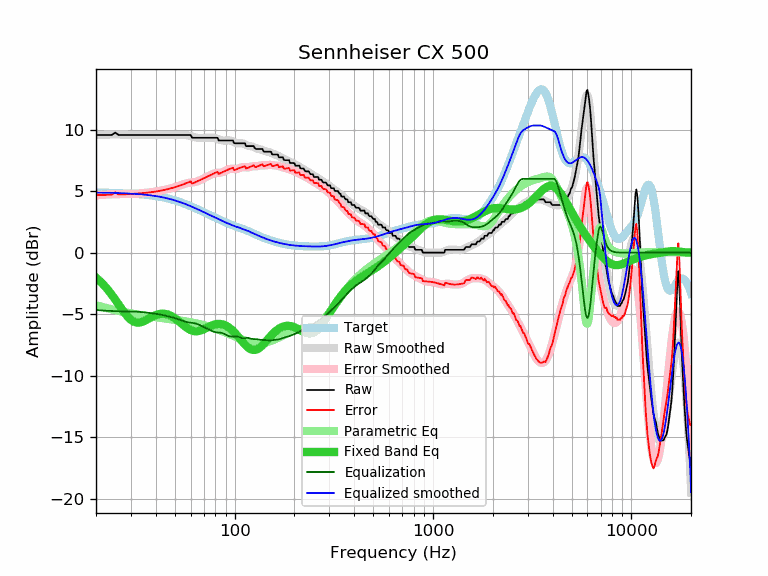

Data behind this chart, as committed beside it:
frequency, raw, error, smoothed, error_smoothed, equalization, parametric_eq, equalized_raw, equalized_smoothed, target
20, 9.57, 4.68, 9.55, 4.67, -4.67, -2.03, 4.90, 4.89, 4.89
21, 9.57, 4.69, 9.57, 4.69, -4.69, -2.33, 4.88, 4.88, 4.88
22, 9.57, 4.69, 9.59, 4.71, -4.71, -2.67, 4.86, 4.88, 4.88
23, 9.57, 4.70, 9.60, 4.73, -4.73, -3.03, 4.84, 4.87, 4.87
24, 9.57, 4.71, 9.61, 4.74, -4.74, -3.41, 4.83, 4.86, 4.86
25, 9.76, 4.91, 9.61, 4.75, -4.75, -3.81, 5.01, 4.85, 4.85
26, 9.57, 4.72, 9.60, 4.76, -4.76, -4.21, 4.81, 4.85, 4.85
27, 9.57, 4.73, 9.60, 4.76, -4.76, -4.59, 4.81, 4.84, 4.84
28, 9.57, 4.75, 9.59, 4.77, -4.77, -4.94, 4.80, 4.82, 4.82
29, 9.57, 4.76, 9.58, 4.77, -4.77, -5.23, 4.80, 4.81, 4.81
30, 9.57, 4.77, 9.57, 4.78, -4.78, -5.46, 4.79, 4.80, 4.80
31, 9.57, 4.78, 9.57, 4.78, -4.78, -5.61, 4.79, 4.79, 4.79
32, 9.57, 4.80, 9.57, 4.80, -4.80, -5.68, 4.77, 4.77, 4.77
33, 9.57, 4.82, 9.57, 4.81, -4.81, -5.69, 4.76, 4.75, 4.75
34, 9.57, 4.83, 9.57, 4.83, -4.83, -5.64, 4.74, 4.74, 4.74
35, 9.57, 4.85, 9.57, 4.85, -4.85, -5.56, 4.72, 4.72, 4.72
36, 9.57, 4.87, 9.57, 4.87, -4.87, -5.46, 4.70, 4.70, 4.70
37, 9.57, 4.89, 9.57, 4.89, -4.89, -5.35, 4.68, 4.68, 4.68
38, 9.57, 4.92, 9.57, 4.92, -4.92, -5.24, 4.65, 4.65, 4.65
39, 9.57, 4.94, 9.57, 4.94, -4.94, -5.15, 4.63, 4.63, 4.63
40, 9.57, 4.97, 9.57, 4.97, -4.97, -5.07, 4.60, 4.60, 4.60
41, 9.57, 5.00, 9.57, 5.00, -5.00, -5.02, 4.57, 4.57, 4.57
42, 9.57, 5.03, 9.57, 5.03, -5.03, -4.98, 4.54, 4.54, 4.54
43, 9.57, 5.06, 9.57, 5.06, -5.06, -4.96, 4.51, 4.51, 4.51
44, 9.57, 5.09, 9.57, 5.09, -5.09, -4.96, 4.48, 4.48, 4.48
45, 9.57, 5.13, 9.57, 5.13, -5.13, -4.99, 4.44, 4.44, 4.44
46, 9.57, 5.16, 9.57, 5.16, -5.16, -5.03, 4.41, 4.41, 4.41
47, 9.57, 5.20, 9.57, 5.20, -5.20, -5.08, 4.37, 4.37, 4.37
48, 9.57, 5.24, 9.57, 5.24, -5.24, -5.15, 4.33, 4.33, 4.33
49, 9.57, 5.28, 9.57, 5.28, -5.28, -5.24, 4.29, 4.29, 4.29
50, 9.57, 5.32, 9.57, 5.32, -5.32, -5.33, 4.25, 4.25, 4.25
51, 9.57, 5.37, 9.57, 5.37, -5.37, -5.43, 4.20, 4.20, 4.20
52, 9.57, 5.41, 9.58, 5.42, -5.42, -5.54, 4.15, 4.16, 4.16
53, 9.57, 5.46, 9.58, 5.47, -5.47, -5.65, 4.10, 4.11, 4.11
54, 9.57, 5.50, 9.58, 5.51, -5.51, -5.76, 4.06, 4.07, 4.07
55, 9.57, 5.55, 9.58, 5.56, -5.56, -5.87, 4.01, 4.02, 4.02
56, 9.57, 5.60, 9.57, 5.60, -5.60, -5.98, 3.97, 3.97, 3.97
57, 9.57, 5.64, 9.56, 5.63, -5.63, -6.07, 3.94, 3.93, 3.93
58, 9.57, 5.69, 9.54, 5.66, -5.66, -6.16, 3.91, 3.88, 3.88
59, 9.57, 5.74, 9.51, 5.68, -5.68, -6.23, 3.89, 3.83, 3.83
60, 9.57, 5.79, 9.47, 5.69, -5.69, -6.29, 3.88, 3.78, 3.78
61, 9.34, 5.61, 9.44, 5.71, -5.71, -6.34, 3.63, 3.73, 3.73
62, 9.34, 5.66, 9.40, 5.72, -5.72, -6.37, 3.62, 3.68, 3.68
63, 9.34, 5.71, 9.37, 5.74, -5.74, -6.39, 3.60, 3.63, 3.63
64, 9.34, 5.76, 9.35, 5.77, -5.77, -6.39, 3.57, 3.58, 3.58
65, 9.34, 5.81, 9.34, 5.81, -5.81, -6.39, 3.53, 3.53, 3.53
66, 9.34, 5.86, 9.33, 5.85, -5.85, -6.37, 3.49, 3.48, 3.48
67, 9.34, 5.91, 9.33, 5.89, -5.89, -6.34, 3.45, 3.43, 3.43
68, 9.34, 5.95, 9.33, 5.94, -5.94, -6.31, 3.40, 3.39, 3.39
69, 9.34, 6.00, 9.33, 6.00, -6.00, -6.26, 3.34, 3.34, 3.34
70, 9.34, 6.05, 9.34, 6.05, -6.05, -6.22, 3.29, 3.29, 3.29
71, 9.34, 6.10, 9.34, 6.10, -6.10, -6.17, 3.24, 3.24, 3.24
72, 9.34, 6.14, 9.34, 6.14, -6.14, -6.12, 3.20, 3.20, 3.20
73, 9.34, 6.19, 9.34, 6.19, -6.19, -6.07, 3.15, 3.15, 3.15
74, 9.34, 6.24, 9.35, 6.24, -6.24, -6.03, 3.10, 3.10, 3.10
75, 9.34, 6.28, 9.35, 6.29, -6.29, -5.98, 3.05, 3.06, 3.06
76, 9.34, 6.32, 9.35, 6.34, -6.34, -5.94, 3.00, 3.02, 3.02
77, 9.34, 6.37, 9.35, 6.38, -6.38, -5.90, 2.96, 2.97, 2.97
78, 9.34, 6.41, 9.34, 6.41, -6.41, -5.87, 2.93, 2.93, 2.93
79, 9.34, 6.45, 9.33, 6.44, -6.44, -5.85, 2.90, 2.89, 2.89
... 553 more rows
